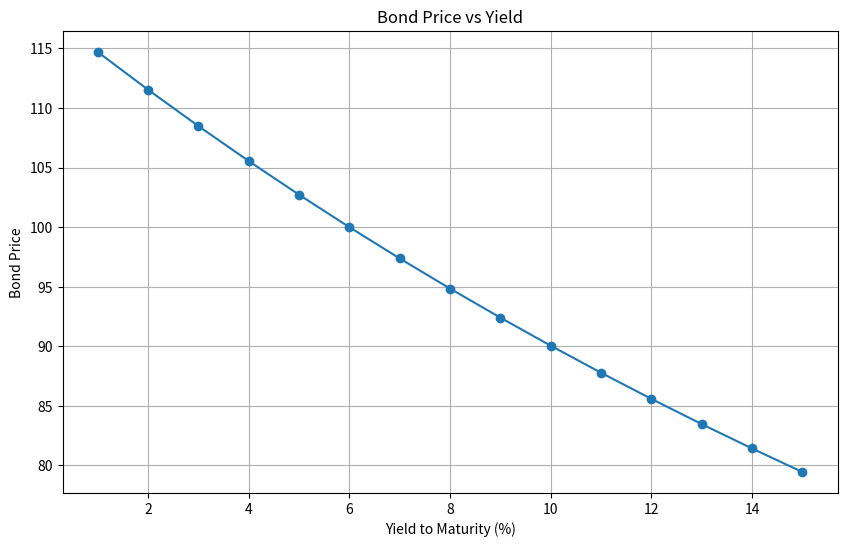

This figure's Python source: (Note: this script raises an exception after producing the figure.)
# Project 6: Fixed Income Analytics
# Name: Rahul Solanki
#
# Description:
# This project performs bond valuation and interest rate risk analysis.
# It calculates:
# 1. Bond Price
# 2. Bond Price vs Yield Relationship
# 3. Macaulay Duration
# 4. Modified Duration
# 5. Convexity
# 6. Interest Rate Sensitivity Analysis
#
# Libraries Used:
# NumPy
# Pandas
# Matplotlib

import numpy as np
import pandas as pd
import matplotlib.pyplot as plt


# --------------------------
# Inputs
# --------------------------

face_value = 100
coupon_rate = 0.06
ytm = 0.05
maturity = 3


# --------------------------
# Bond Pricing Function
# --------------------------

def bond_price(face_value, coupon_rate, ytm, maturity):

    coupon_payment = face_value * coupon_rate

    price = 0

    for t in range(1, maturity + 1):

        if t == maturity:
            cash_flow = coupon_payment + face_value
        else:
            cash_flow = coupon_payment

        present_value = cash_flow / ((1 + ytm) ** t)

        price += present_value

    return price


current_bond_price = bond_price(face_value,coupon_rate,ytm,maturity)

print("Bond Price =", round(current_bond_price,4))

# --------------------------
# Price vs Yield Analysis
# --------------------------

yield_list = np.arange(0.01,0.16,0.01)

prices = []

for y in yield_list:

    price = bond_price(face_value,coupon_rate,y,maturity)

    prices.append(price)

results_df = pd.DataFrame({
    "YTM (%)":yield_list*100,
    "Bond Price":prices
})

results_df["Bond Price"] = results_df["Bond Price"].round(4)

print()
print(results_df)

plt.figure(figsize=(10,6))

plt.plot(
    results_df["YTM (%)"],
    results_df["Bond Price"],
    marker='o'
)

plt.xlabel("Yield to Maturity (%)")
plt.ylabel("Bond Price")
plt.title("Bond Price vs Yield")
plt.grid(True)
plt.savefig( "charts/bond_price_vs_yield.png",dpi=300)
plt.show()

# --------------------------
# Macaulay Duration Function
# --------------------------

def macaulay_duration(face_value, coupon_rate, ytm, maturity):

    coupon_payment = face_value * coupon_rate

    weighted_pv_sum = 0

    bondprice = bond_price(
        face_value,
        coupon_rate,
        ytm,
        maturity
    )

    for t in range(1, maturity + 1):

        if t == maturity:
            cash_flow = coupon_payment + face_value
        else:
            cash_flow = coupon_payment

        present_value = cash_flow / ((1 + ytm)**t)

        weighted_pv_sum += t * present_value

    duration = weighted_pv_sum / bondprice

    return duration


duration = macaulay_duration(face_value,coupon_rate,ytm,maturity)

print()
print("Macaulay Duration =", round(duration,4), "years")

# --------------------------
# Modified Duration Function
# --------------------------

def modified_duration(face_value, coupon_rate, ytm, maturity):

    macaulay = macaulay_duration(
        face_value,
        coupon_rate,
        ytm,
        maturity
    )

    mod_duration = macaulay / (1 + ytm)

    return mod_duration


mod_duration = modified_duration(face_value,coupon_rate,ytm,maturity)

print()
print("Modified Duration =", round(mod_duration,4))

# --------------------------
# Convexity Function
# --------------------------

def convexity(face_value, coupon_rate, ytm, maturity):

    coupon_payment = face_value * coupon_rate

    bondprice = bond_price(face_value,coupon_rate,ytm,maturity)

    convexity_sum = 0

    for t in range(1, maturity + 1):

        if t == maturity:
            cash_flow = coupon_payment + face_value
        else:
            cash_flow = coupon_payment

        present_value = cash_flow / ((1 + ytm) ** t)

        convexity_sum += t * (t + 1) * present_value

    convexity_value = convexity_sum / (bondprice * (1 + ytm) ** 2)

    return convexity_value


conv = convexity(face_value,coupon_rate,ytm,maturity)

print()
print("Convexity =", round(conv,4))

# --------------------------
# Duration Approximation
# --------------------------

delta_y = 0.01

price_change_percent = (
        -mod_duration * delta_y
        + 0.5 * conv * (delta_y ** 2)
)

estimated_new_price = current_bond_price * (1 + price_change_percent)

new_ytm = ytm + delta_y

actual_new_price = bond_price(face_value,coupon_rate,new_ytm, maturity)

print()
print("Estimated Bond Price =", round(estimated_new_price,4))
print("Actual Bond Price =", round(actual_new_price,4))
